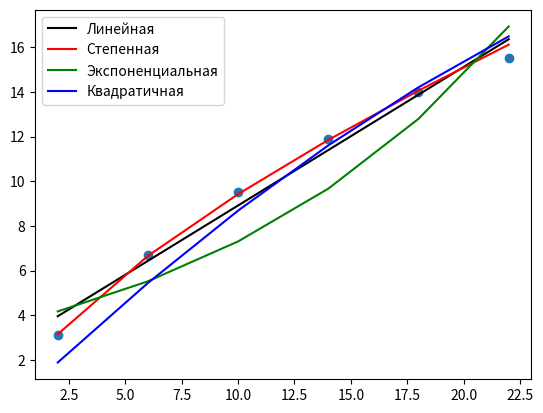

Here is the Python script that generated this plot:
import numpy
import math
import matplotlib.pyplot as plt

list_X = [2, 6, 10, 14, 18, 22]
list_Y = [3.1, 6.7, 9.5, 11.9, 14.0, 15.5]


def determinant(matr):
    return matr[0][0]*matr[1][1]*matr[2][2] + matr[0][1]*matr[1][2]*matr[2][0] + matr[0][2]*matr[1][0]*matr[2][1] - matr[0][2]*matr[1][1]*matr[2][0] - matr[0][0]*matr[1][2]*matr[2][1] - matr[0][1]*matr[1][0]*matr[2][2]


def sum_mult(_list, power):
    sum = 0
    for val in _list:
        sum+= val**power
    return sum


def sum_mult_lists(list1: list, list2: list):
    sum = 0
    for i in range(len(list1)):
        sum += list1[i] * list2[i]
    return sum


def sum_mult_lists_pow2(list1: list, list2: list):
    sum = 0
    for i in range(len(list1)):
        sum += list1[i] * list1[i] * list2[i]
    return sum


def sum_sqrt(_list: list):
    return sum(list(map(lambda x: x**2, _list)))


def linear_func(list_X: list, list_Y: list):
    a = (len(list_X) * sum_mult_lists(list_X, list_Y) - sum(list_X) * sum(list_Y)) / (len(list_X) * sum_sqrt(list_X) - (sum(list_X))**2)
    b = (1.0/len(list_X)) * sum(list_Y) - a * (1.0/len(list_X)) * sum(list_X)

    return (round(a,2), round(b,2))


def power_func(list_X: list, list_Y: list):
    list_lnX = list(map(lambda x: math.log(x, math.exp(1)), list_X))
    list_lnY = list(map(lambda x: math.log(x, math.exp(1)), list_Y))

    ln_ab = linear_func(list_lnX, list_lnY)

    a = ln_ab[0]
    b = math.exp(ln_ab[1])

    return (round(a,2), round(b,2))


def exp_func(list_X: list, list_Y: list):
    list_lnY = list(map(lambda x: math.log(x, math.exp(1)), list_Y))

    ab = linear_func(list_X, list_lnY)

    a = ab[0]
    b = math.exp(ab[1])

    return (round(a,2), round(b,2))


def quadr_fun(list_X: list, list_Y: list):
    A = [0]*5
    B = [0]*3
    X = [0]*3

    for i in range(5):
        if i == 0:
            A[i] = len(list_X)
        else:
            A[i] = sum_mult(list_X, i)

    B[0] = sum_mult_lists_pow2(list_X, list_Y)
    B[1] = sum_mult_lists(list_X, list_Y)
    B[2] = sum(list_Y)

    delt = [
        [A[4],A[3],A[2]],
        [A[3],A[2],A[1]],
        [A[2],A[1],A[0]]
    ]

    delt1 = [
        [B[0], A[3], A[2]],
        [B[1], A[2], A[1]],
        [B[2], A[1], A[0]]
    ]
    delt2 = [
        [A[4], B[0], A[2]],
        [A[3], B[1], A[1]],
        [A[2], B[2], A[0]]
    ]
    delt3 = [
        [A[4], A[3], B[0]],
        [A[3], A[2], B[1]],
        [A[2], A[1], B[2]]
    ]

    print(determinant(delt))
    print(determinant(delt1))
    print(determinant(delt2))
    print(determinant(delt3))

    X[0] = determinant(delt1) / determinant(delt)
    X[1] = determinant(delt2) / determinant(delt)
    X[2] = determinant(delt3) / determinant(delt)

    return (round(X[0],2), round(X[1],2), round(X[2],2))


def S_linear(coef, list_X, list_Y):
    sum = 0
    for i in range(len(list_X)):
        sum += ((coef[0] * list_X[i] + coef[1]) - list_Y[i]) ** 2
    return sum


def S_pow(coef, list_X, list_Y):
    sum = 0
    for i in range(len(list_X)):
        sum +=  (coef[1] * (list_X[i] ** coef[0]) - list_Y[i]) ** 2
    return sum


def S_exp(coef, list_X, list_Y):
    sum = 0
    for i in range(len(list_X)):
        sum +=  (coef[1] * math.exp(coef[0] * list_X[i]) - list_Y[i]) ** 2
    return sum


def S_quadr(coef, list_X, list_Y):
    sum = 0
    for i in range(len(list_X)):
        sum +=  (coef[0] * (list_X[i] ** 2) + coef[1] * list_X[i] + coef[2] - list_Y[i]) ** 2
    return sum


linear_coef = linear_func(list_X, list_Y)
linear_y = [linear_coef[0] * x + linear_coef[1] for x in list_X]

power_coef = power_func(list_X, list_Y)
power_y = [power_coef[1] * (x ** power_coef[0]) for x in list_X]

exp_coef = exp_func(list_X, list_Y)
exp_y = [exp_coef[1] * math.exp(exp_coef[0] * x) for x in list_X]

quadr_coef = quadr_fun(list_X, list_Y)
quadr_y = [quadr_coef[0] * x * x + quadr_coef[1] * x + quadr_coef[0] for x in list_X]

linear = f"Линейная функция: a = {linear_coef[0]}, b = {linear_coef[1]} " \
         f"S(a,b) = {round(S_linear(linear_coef, list_X, list_Y),2)}"
power = f"Степенная функция: a = {power_coef[0]}, b = {power_coef[1]} " \
        f"S(a,b) = {round(S_pow(power_coef, list_X, list_Y),2)}"
exp = f"Показательная функция: a = {exp_coef[0]}, b = {exp_coef[1]} " \
        f"S(a,b) = {round(S_exp(exp_coef, list_X, list_Y),2)}"
quadr = f"Квадратичная функция: a = {quadr_coef[0]}, b = {quadr_coef[1]}, c = {quadr_coef[2]} " \
        f"S(a,b) = {round(S_quadr(quadr_coef, list_X, list_Y),2)}"

print("Лучшая функция:")

S_list = [S_linear(linear_coef, list_X, list_Y), S_pow(power_coef, list_X, list_Y),S_exp(exp_coef, list_X, list_Y),S_quadr(quadr_coef, list_X, list_Y)]

if S_list.index(min(S_list)) == 0:
    print('Лмнейная')
if S_list.index(min(S_list)) == 1:
    print('Степенная')
if S_list.index(min(S_list)) == 2:
    print('Показательная')
if S_list.index(min(S_list)) == 3:
    print('Квадратичная')

print(linear)
print(power)
print(exp)
print(quadr)

plt.scatter(list_X, list_Y)
plt.plot(list_X, linear_y, color = 'black', label = 'Линейная')
plt.plot(list_X, power_y, color = 'red', label = 'Степенная')
plt.plot(list_X, exp_y, color = 'green', label = 'Экспоненциальная')
plt.plot(list_X, quadr_y, color = 'blue', label = 'Квадратичная')
plt.legend()
plt.show()




